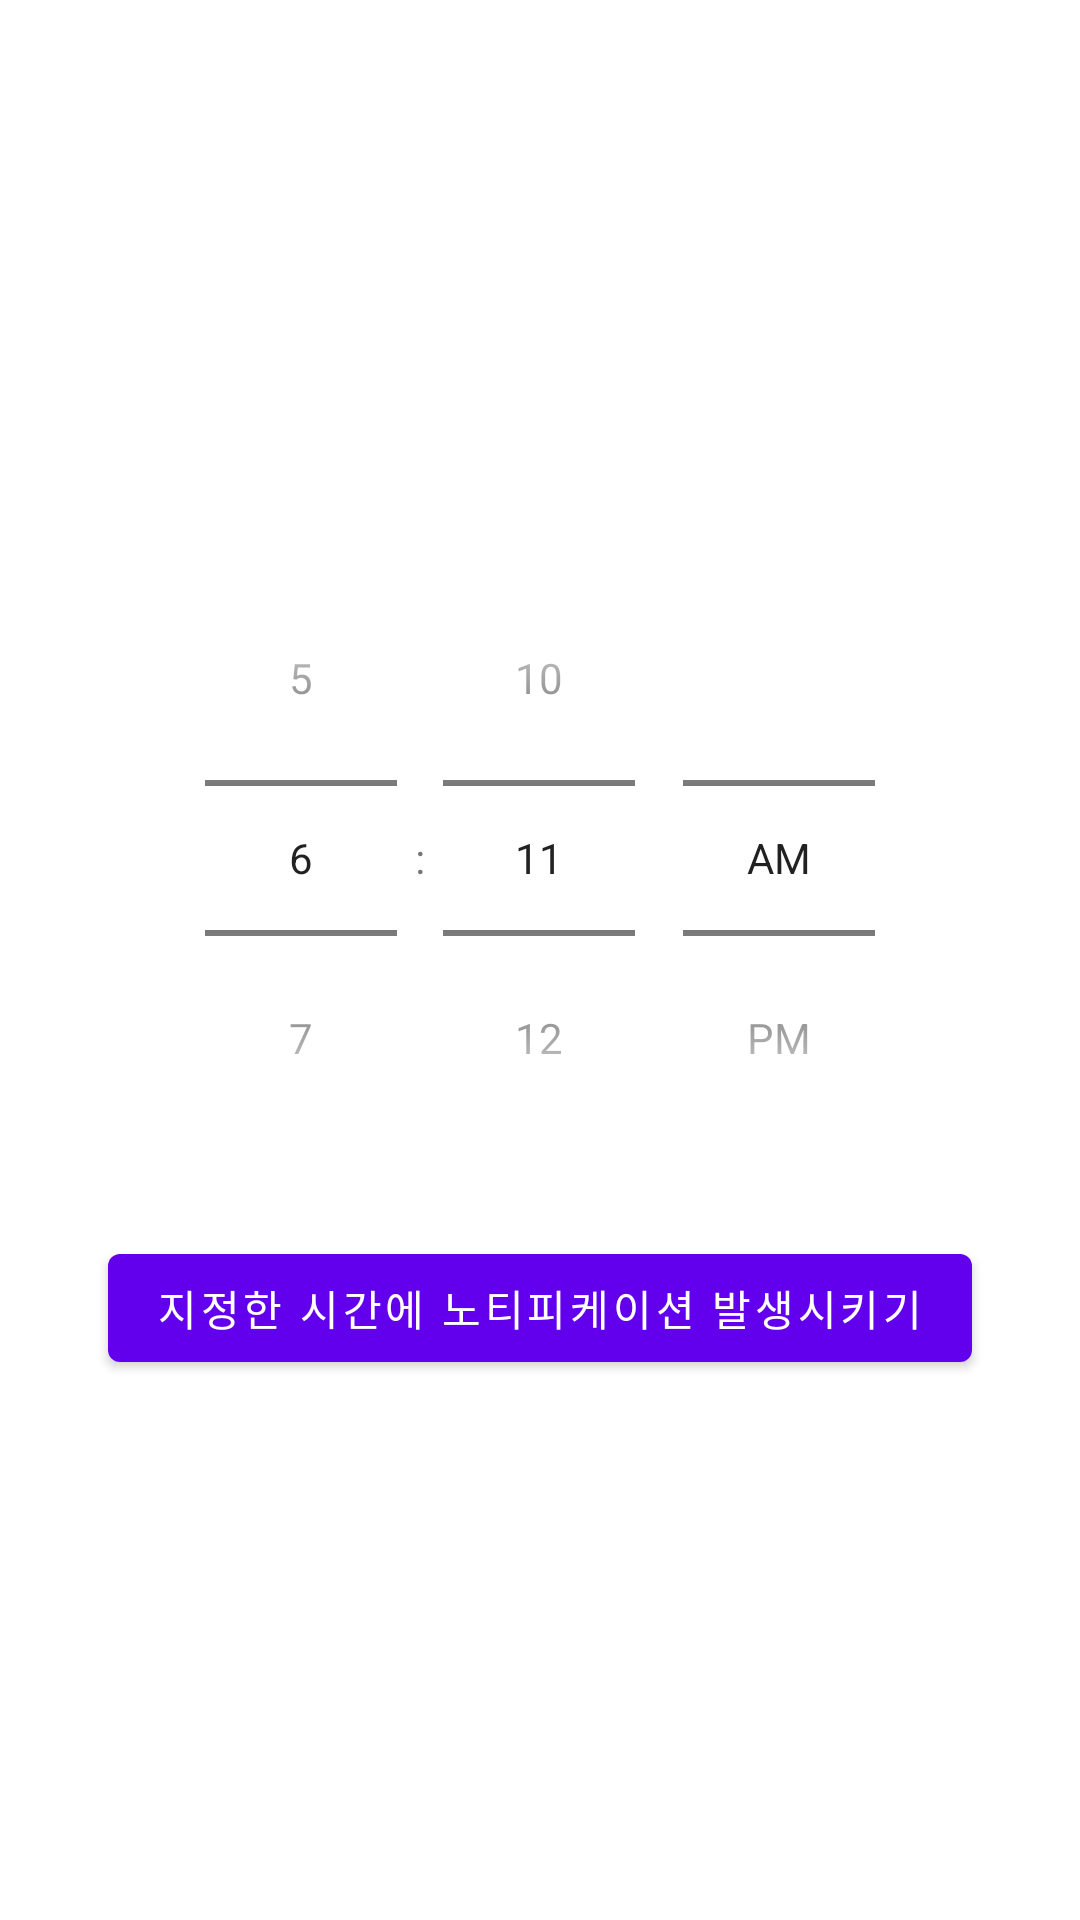

Produce the Android XML layout that renders to this screen, including the resource entries it uses.
<!-- AndroidManifest.xml: activity theme Theme.MyApplication_Maeju.NoActionBar -->
<!-- res/layout/activity_main.xml -->
<?xml version="1.0" encoding="utf-8"?>
<androidx.constraintlayout.widget.ConstraintLayout
    xmlns:android="http://schemas.android.com/apk/res/android"
    xmlns:app="http://schemas.android.com/apk/res-auto"
    xmlns:tools="http://schemas.android.com/tools"
    android:layout_width="match_parent"
    android:layout_height="match_parent"
    tools:context=".MainActivity">

    <TimePicker
        android:id="@+id/timePicker"
        android:layout_width="wrap_content"
        android:layout_height="wrap_content"
        app:layout_constraintLeft_toLeftOf="parent"
        app:layout_constraintRight_toRightOf="parent"
        app:layout_constraintTop_toTopOf="parent"
        app:layout_constraintBottom_toTopOf="@id/button"
        app:layout_constraintVertical_chainStyle="packed"
        android:timePickerMode="spinner"/>

    <Button
        android:text="지정한 시간에 노티피케이션 발생시키기"
        android:layout_width="wrap_content"
        android:layout_height="wrap_content"
        app:layout_constraintLeft_toLeftOf="parent"
        app:layout_constraintRight_toRightOf="parent"
        app:layout_constraintTop_toBottomOf="@id/timePicker"
        app:layout_constraintBottom_toBottomOf="parent"
        android:layout_marginTop="20dp"
        android:id="@+id/button" />

</androidx.constraintlayout.widget.ConstraintLayout>
<!-- resources referenced by this layout -->
<resources>
  <style name="Theme.MyApplication_Maeju.NoActionBar">
          <item name="windowActionBar">false</item>
          <item name="windowNoTitle">true</item>
      </style>
</resources>
